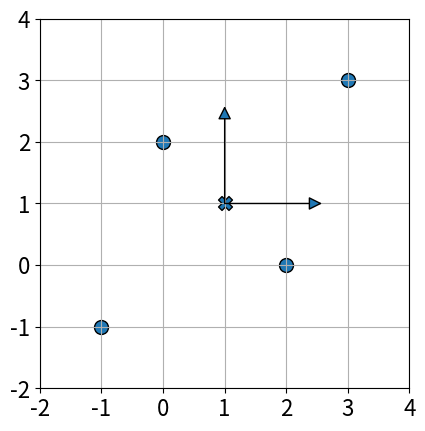
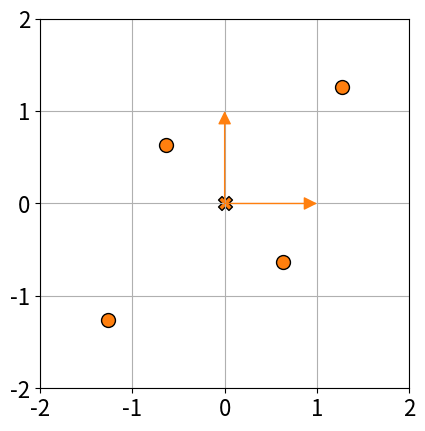

Reproduce these figures in Python, in order.
import numpy as np
X = np.array([ [-1, -1], [0, 2], [2, 0], [3, 3] ])
Xs = (X - np.mean(X, axis=0)) / np.std(X, axis=0)
print(Xs)
### plots
import matplotlib.pyplot as plt
m = np.mean(X, axis=0)
s = np.std(X, axis=0)

# plot A
fig, ax = plt.subplots()
ax.set_aspect("equal")
plt.grid(True)
plt.axis([-2, 4, -2, 4])
plt.xticks(fontsize=16)
plt.yticks(fontsize=16)
plt.scatter(m[0], m[1], facecolor='C0', edgecolor='k', s=100, marker="X")
prop = dict(arrowstyle="-|>,head_width=0.4,head_length=0.8",
            shrinkA=0, shrinkB=0)
plt.annotate("", xytext=(m[0], m[1]), xy=(m[0]+s[0], m[1]), arrowprops=prop)
plt.annotate("", xytext=(m[0], m[1]), xy=(m[0], m[1]+s[1]), arrowprops=prop)
plt.scatter(X[:,0], X[:,1], facecolor='C0', edgecolor='k', s=100)
plt.savefig("7.4.5.standardize_A.eps")

# plot B
fig, ax = plt.subplots()
ax.set_aspect("equal")
plt.grid(True)
plt.axis([-2, 2, -2, 2])
plt.xticks(np.arange(-2, 3, step=1), fontsize=16)
plt.yticks(fontsize=16)
plt.yticks(np.arange(-2, 3, step=1), fontsize=16)
plt.scatter(0, 0, facecolor='C1', edgecolor='k', s=100, marker="X")
prop['color'] = 'C1'
plt.annotate("", xytext=(0, 0), xy=(1, 0), arrowprops=prop)
plt.annotate("", xytext=(0, 0), xy=(0, 1), arrowprops=prop)
plt.scatter(Xs[:,0], Xs[:,1], facecolor='C1', edgecolor='k', s=100)
plt.savefig("7.4.5.standardize_B.eps")

# plt.show()
